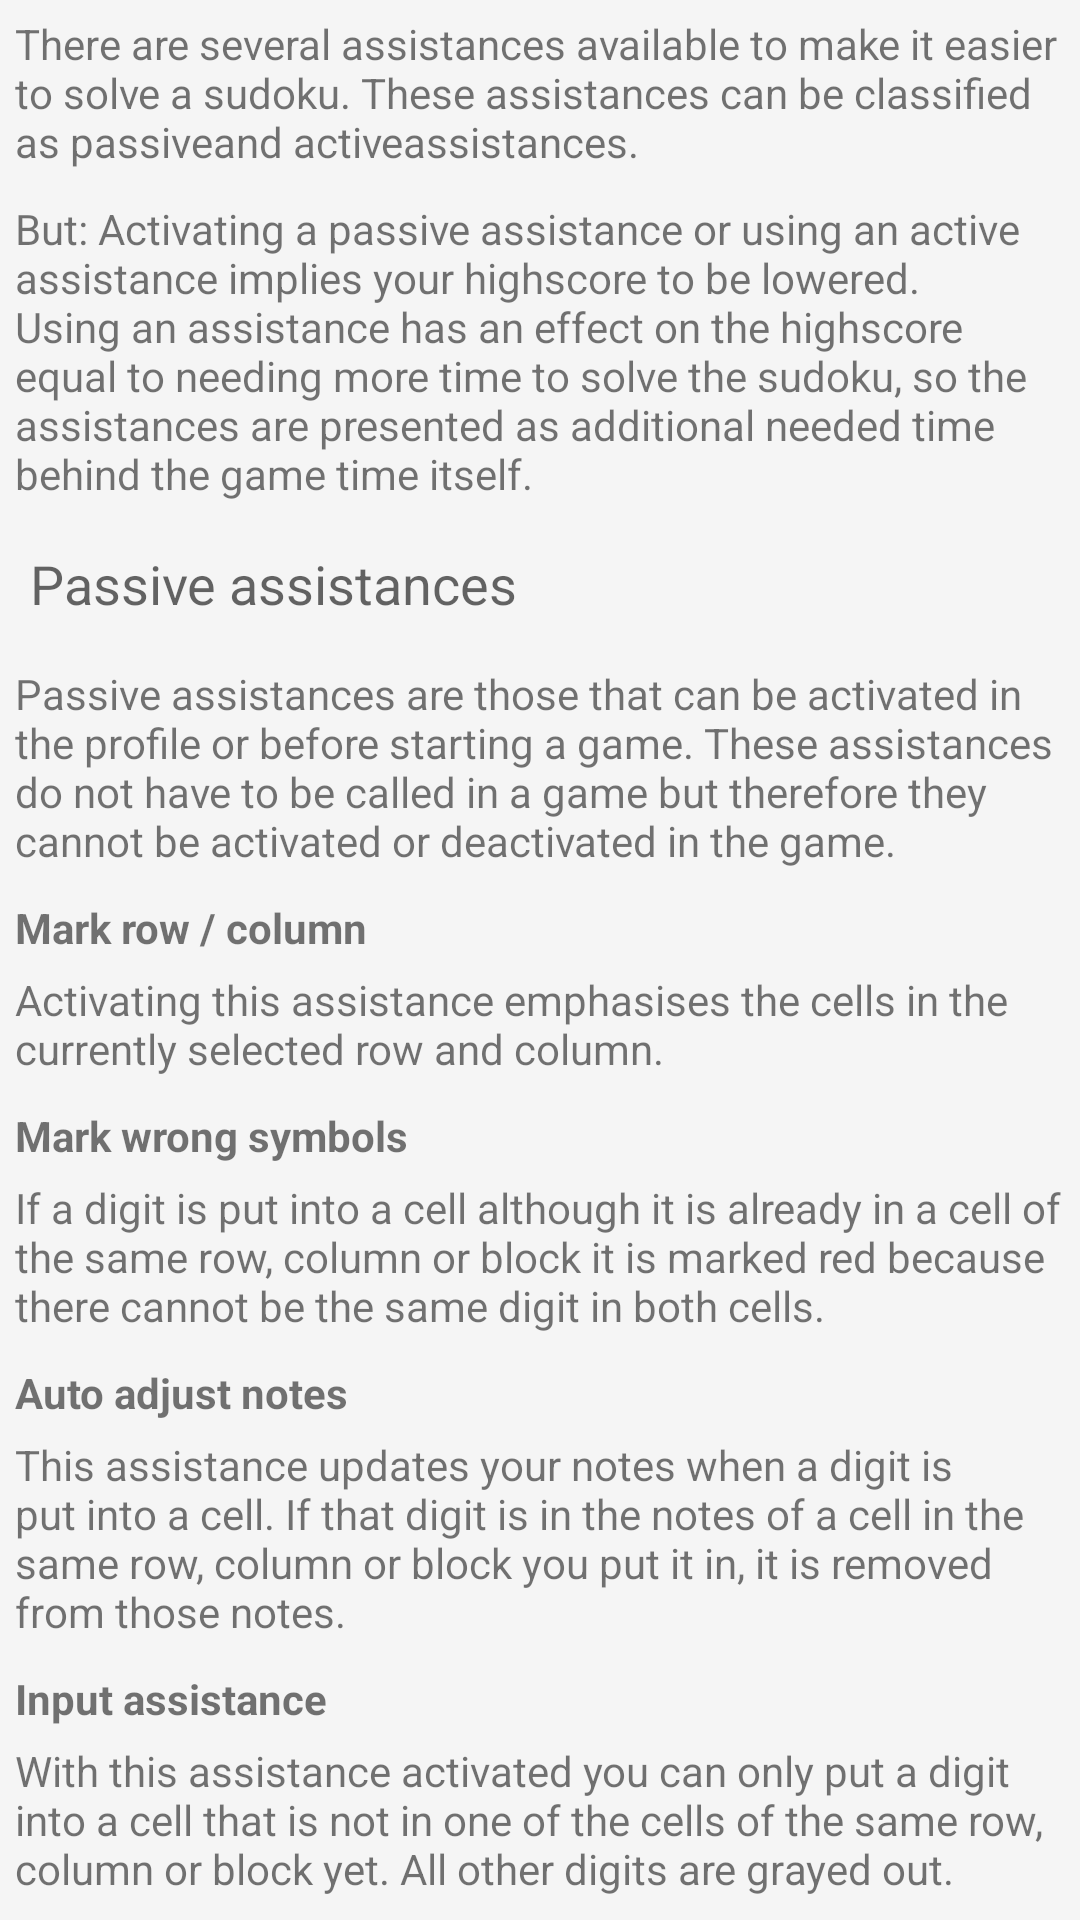

Reconstruct the res/layout file that produces this screen, plus the resources it refers to.
<!-- AndroidManifest.xml: application theme Theme.DesignDemo -->
<!-- res/layout/tutorial_assistances.xml -->
<?xml version="1.0" encoding="utf-8"?>
<ScrollView xmlns:android="http://schemas.android.com/apk/res/android"
    android:layout_width="fill_parent"
    android:layout_height="fill_parent"
    android:orientation="vertical"
    android:scrollbars="none" >

    <LinearLayout
        android:layout_width="fill_parent"
    	android:layout_height="wrap_content"
    	android:orientation="vertical" >
    	
    

    <TextView
        android:layout_width="wrap_content"
        android:layout_height="wrap_content"
        android:layout_margin="5dp"
        android:text="@string/sf_tutorial_assistances_description1" />
    
    <TextView
        android:layout_width="wrap_content"
        android:layout_height="wrap_content"
        android:layout_margin="5dp"
        android:text="@string/sf_tutorial_assistances_description2" />

    <TextView
        android:layout_width="wrap_content"
        android:layout_height="wrap_content"
        android:layout_margin="10dp"
        android:text="@string/sf_tutorial_assistances_passive_title"
        android:textAppearance="?android:attr/textAppearanceMedium" />
    
    <TextView
        android:layout_width="wrap_content"
        android:layout_height="wrap_content"
        android:layout_margin="5dp"
        android:text="@string/sf_tutorial_assistances_passive_description1" />
    
    <TextView
         android:layout_width="wrap_content"
         android:layout_height="wrap_content"
         android:layout_marginTop="5dp"
         android:layout_marginLeft="5dp"
         android:layout_marginRight="5dp"
         android:textStyle="bold"
         android:text="@string/sf_tutorial_assistances_passive_markrowcolumn_title" />
    
    <TextView
        android:layout_width="wrap_content"
        android:layout_height="wrap_content"
        android:layout_margin="5dp"
        android:text="@string/sf_tutorial_assistances_passive_markrowcolumn_description1" />
    
    <TextView
         android:layout_width="wrap_content"
         android:layout_height="wrap_content"
         android:layout_marginTop="5dp"
         android:layout_marginLeft="5dp"
         android:layout_marginRight="5dp"
         android:textStyle="bold"
         android:text="@string/sf_tutorial_assistances_passive_markwrongsymbols_title" />
    
    <TextView
        android:layout_width="wrap_content"
        android:layout_height="wrap_content"
        android:layout_margin="5dp"
        android:text="@string/sf_tutorial_assistances_passive_markwrongsymbols_description1" />
    
    <TextView
         android:layout_width="wrap_content"
         android:layout_height="wrap_content"
         android:layout_marginTop="5dp"
         android:layout_marginLeft="5dp"
         android:layout_marginRight="5dp"
         android:textStyle="bold"
         android:text="@string/sf_tutorial_assistances_passive_autoadjustnotes_title" />
    
    <TextView
        android:layout_width="wrap_content"
        android:layout_height="wrap_content"
        android:layout_margin="5dp"
        android:text="@string/sf_tutorial_assistances_passive_autoadjustnotes_description1" />
    
    <TextView
         android:layout_width="wrap_content"
         android:layout_height="wrap_content"
         android:layout_marginTop="5dp"
         android:layout_marginLeft="5dp"
         android:layout_marginRight="5dp"
         android:textStyle="bold"
         android:text="@string/sf_tutorial_assistances_passive_inputassistance_title" />
    
    <TextView
        android:layout_width="wrap_content"
        android:layout_height="wrap_content"
        android:layout_margin="5dp"
        android:text="@string/sf_tutorial_assistances_passive_inputassistance_description1" />
    
     <TextView
        android:layout_width="wrap_content"
        android:layout_height="wrap_content"
        android:layout_margin="10dp"
        android:text="@string/sf_tutorial_assistances_active_title"
        android:textAppearance="?android:attr/textAppearanceMedium" />
     
     <LinearLayout
        android:layout_width="fill_parent"
        android:layout_height="wrap_content"
        android:orientation="horizontal">
     	
        <ImageView 
     	    android:layout_width="40dp"
        	android:layout_height="40dp"
        	android:layout_gravity="center_vertical"
        	android:layout_margin="5dp"
        	android:src="@drawable/help" />
         
     	<TextView
	        android:layout_width="wrap_content"
        	android:layout_height="wrap_content"
        	android:layout_margin="5dp"
        	android:text="@string/sf_tutorial_assistances_active_description1" />
     	
    </LinearLayout>
    
    <TextView
         android:layout_width="wrap_content"
         android:layout_height="wrap_content"
         android:layout_marginTop="5dp"
         android:layout_marginLeft="5dp"
         android:layout_marginRight="5dp"
         android:textStyle="bold"
         android:text="@string/sf_tutorial_assistances_active_solverandomfield_title" />
    
    <TextView
        android:layout_width="wrap_content"
        android:layout_height="wrap_content"
        android:layout_margin="5dp"
        android:text="@string/sf_tutorial_assistances_active_solverandomfield_description1" />
    
    <TextView
         android:layout_width="wrap_content"
         android:layout_height="wrap_content"
         android:layout_marginTop="5dp"
         android:layout_marginLeft="5dp"
         android:layout_marginRight="5dp"
         android:textStyle="bold"
         android:text="@string/sf_tutorial_assistances_active_solvecurrentfield_title" />
    
    <TextView
        android:layout_width="wrap_content"
        android:layout_height="wrap_content"
        android:layout_margin="5dp"
        android:text="@string/sf_tutorial_assistances_active_solvecurrentfield_description1" />
    
    <TextView
         android:layout_width="wrap_content"
         android:layout_height="wrap_content"
         android:layout_marginTop="5dp"
         android:layout_marginLeft="5dp"
         android:layout_marginRight="5dp"
         android:textStyle="bold"
         android:text="@string/sf_tutorial_assistances_active_check_title" />
    
    <TextView
        android:layout_width="wrap_content"
        android:layout_height="wrap_content"
        android:layout_margin="5dp"
        android:text="@string/sf_tutorial_assistances_active_check_description1" />
    
    <TextView
         android:layout_width="wrap_content"
         android:layout_height="wrap_content"
         android:layout_marginTop="5dp"
         android:layout_marginLeft="5dp"
         android:layout_marginRight="5dp"
         android:textStyle="bold"
         android:text="@string/sf_tutorial_assistances_active_backtolastcorrect_title" />
    
    <TextView
        android:layout_width="wrap_content"
        android:layout_height="wrap_content"
        android:layout_margin="5dp"
        android:text="@string/sf_tutorial_assistances_active_backtolastcorrect_description1" />
    
    <TextView
         android:layout_width="wrap_content"
         android:layout_height="wrap_content"
         android:layout_marginTop="5dp"
         android:layout_marginLeft="5dp"
         android:layout_marginRight="5dp"
         android:textStyle="bold"
         android:text="@string/sf_tutorial_assistances_active_surrender_title" />
    
    <TextView
        android:layout_width="wrap_content"
        android:layout_height="wrap_content"
        android:layout_margin="5dp"
        android:text="@string/sf_tutorial_assistances_active_surrender_description1" />
    
     </LinearLayout>
</ScrollView>
<!-- resources referenced by this layout -->
<resources>
  <string name="sf_tutorial_assistances_active_backtolastcorrect_description1">Using this assistance reverts the game to the last state
  	    where all cells you have solved were correct. Although all your action that are reverted are saved in the action history and can
  	    be redone.</string>
  <string name="sf_tutorial_assistances_active_backtolastcorrect_title">Back to last correct status</string>
  <string name="sf_tutorial_assistances_active_check_description1">Your current solution is checked and a message tells you if your
  	    currently solved cells are all correct or if there is a cell that is solved wrong.</string>
  <string name="sf_tutorial_assistances_active_check_title">Check solution</string>
  <string name="sf_tutorial_assistances_active_description1">Active assistances can be used as you need them during a game.
  	    You can reach them by clicking on the button shown left.</string>
  <string name="sf_tutorial_assistances_active_solvecurrentfield_description1">Das zur Zeit ausgewählte Feld wird gelöst.</string>
  <string name="sf_tutorial_assistances_active_solvecurrentfield_title">Ausgewähltes Feld lösen</string>
  <string name="sf_tutorial_assistances_active_solverandomfield_description1">Es wird automatisch ein zufälliges Feld gelöst.</string>
  <string name="sf_tutorial_assistances_active_solverandomfield_title">Zufälliges Feld lösen</string>
  <string name="sf_tutorial_assistances_active_surrender_description1">This is not an ordinary assistance. Using this the whole sudoku
  	    is automatically solved and you can take a look at the solution. You will get no score for a game you surrendered.</string>
  <string name="sf_tutorial_assistances_active_surrender_title">Surrender</string>
  <string name="sf_tutorial_assistances_active_title">Active assistances</string>
  <string name="sf_tutorial_assistances_description1">There are several assistances available to make it easier to solve a sudoku.
  	    These assistances can be classified as "passive" and "active" assistances.</string>
  <string name="sf_tutorial_assistances_passive_autoadjustnotes_description1">This assistance updates your notes when a digit is put into a cell.
  	    If that digit is in the notes of a cell in the same row, column or block you put it in, it is removed from those notes. </string>
  <string name="sf_tutorial_assistances_passive_autoadjustnotes_title">Auto adjust notes</string>
  <string name="sf_tutorial_assistances_passive_description1">Passive assistances are those that can be activated in the profile or before
  	    starting a game. These assistances do not have to be called in a game but therefore they cannot be activated or deactivated in the
  	    game.</string>
  <string name="sf_tutorial_assistances_passive_inputassistance_description1">With this assistance activated you can only put a digit into a
  	    cell that is not in one of the cells of the same row, column or block yet. All other digits are grayed out.</string>
  <string name="sf_tutorial_assistances_passive_inputassistance_title">Input assistance</string>
  <string name="sf_tutorial_assistances_passive_markrowcolumn_description1">Activating this assistance emphasises the cells in the
  	    currently selected row and column.</string>
  <string name="sf_tutorial_assistances_passive_markrowcolumn_title">Mark row / column</string>
  <string name="sf_tutorial_assistances_passive_markwrongsymbols_description1">If a digit is put into a cell although it is already
  	    in a cell of the same row, column or block it is marked red because there cannot be the same digit in both cells.</string>
  <string name="sf_tutorial_assistances_passive_markwrongsymbols_title">Mark wrong symbols</string>
  <string name="sf_tutorial_assistances_passive_title">Passive assistances</string>
  <string name="sf_tutorial_assistances_title">Assistances</string>
  <color name="window_background">#FFF5F5F5</color>
</resources>
